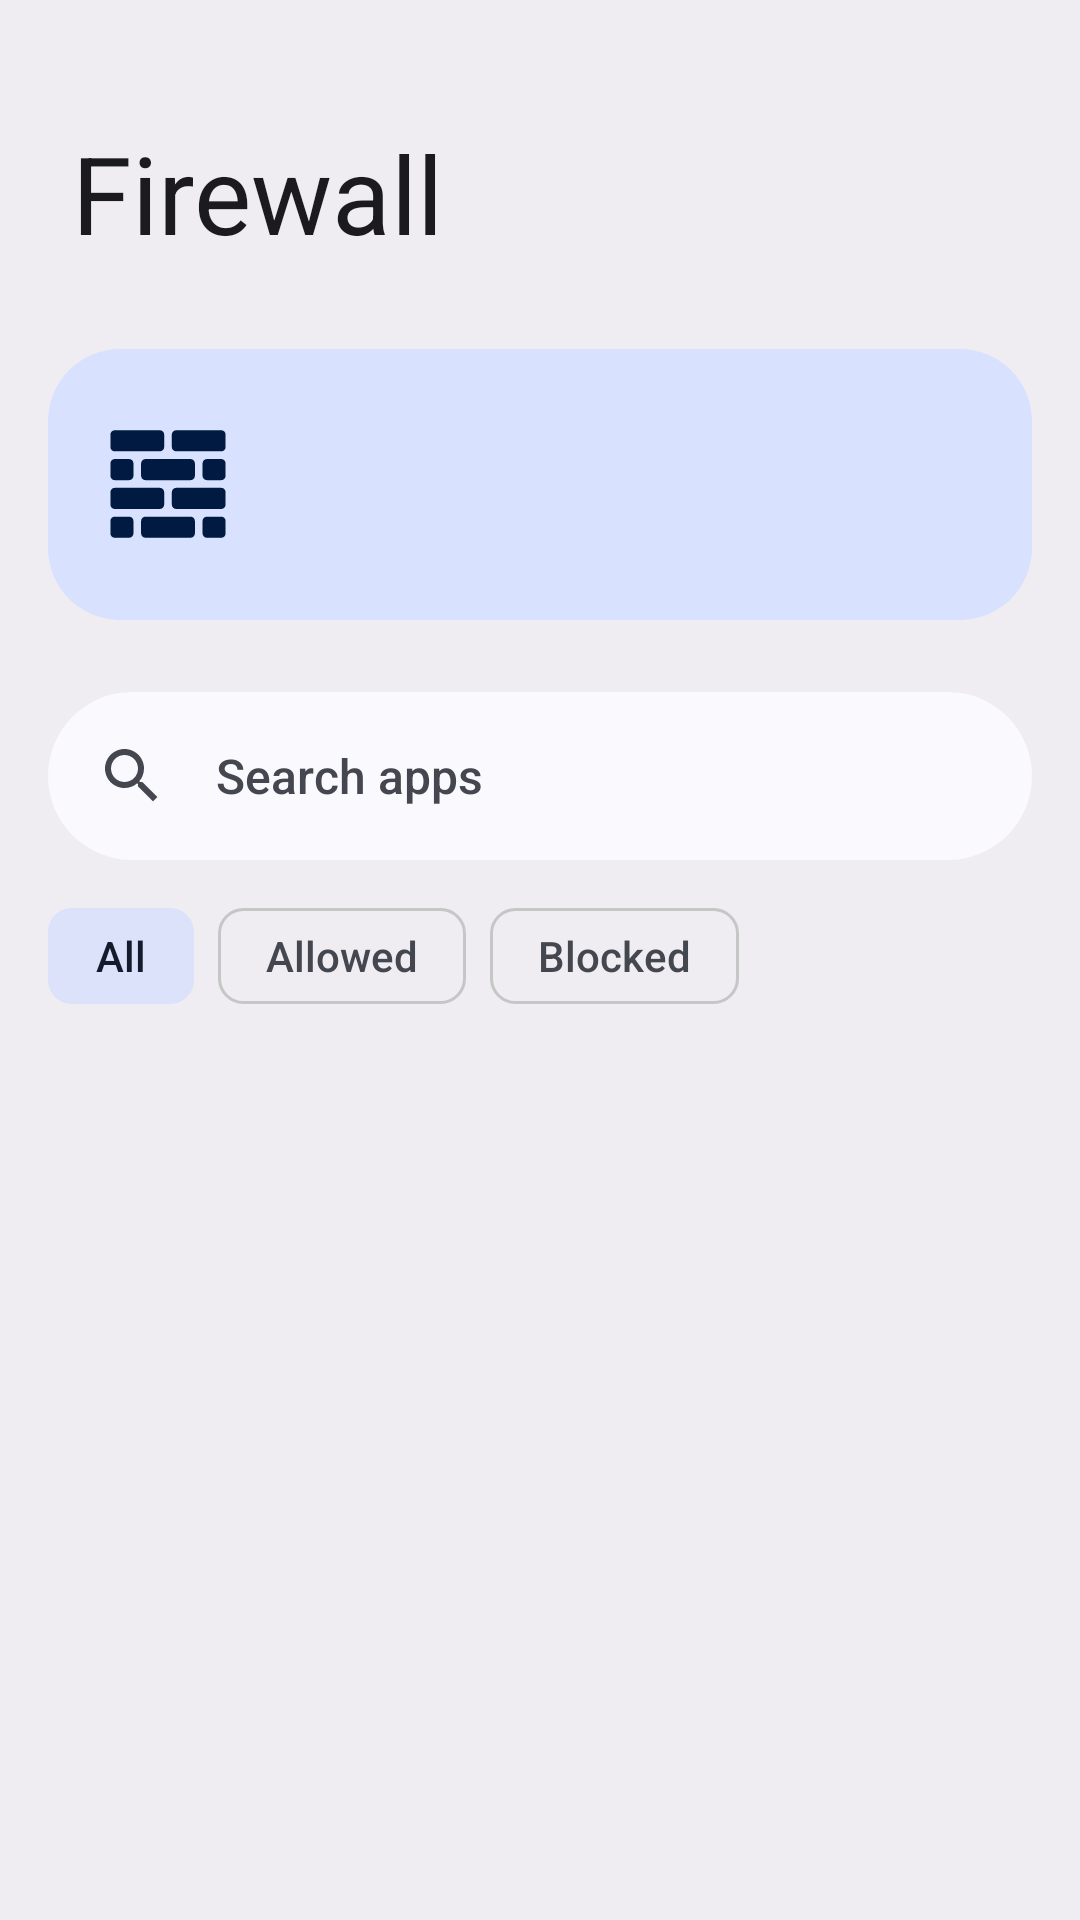

Produce the Android XML layout that renders to this screen, including the resource entries it uses.
<!-- AndroidManifest.xml: application theme Theme.Firewall -->
<!-- res/layout/list_header.xml -->
<?xml version="1.0" encoding="utf-8"?>
<LinearLayout xmlns:android="http://schemas.android.com/apk/res/android"
    android:layout_width="match_parent"
    android:layout_height="wrap_content"
    android:orientation="vertical"
    android:paddingStart="16dp"
    android:paddingEnd="16dp">

    
    <TextView
        android:id="@+id/big_title"
        android:layout_width="match_parent"
        android:layout_height="wrap_content"
        android:paddingStart="8dp"
        android:paddingTop="40dp"
        android:paddingBottom="28dp"
        android:text="@string/app_name"
        android:textColor="@color/fw_on_surface"
        android:textSize="36sp" />

    <LinearLayout
        android:layout_width="match_parent"
        android:layout_height="wrap_content"
        android:background="@drawable/bg_summary"
        android:gravity="center_vertical"
        android:orientation="horizontal"
        android:padding="20dp">

        <ImageView
            android:layout_width="40dp"
            android:layout_height="40dp"
            android:importantForAccessibility="no"
            android:src="@drawable/ic_wall" />

        <LinearLayout
            android:layout_width="0dp"
            android:layout_height="wrap_content"
            android:layout_marginStart="20dp"
            android:layout_weight="1"
            android:orientation="vertical">

            <TextView
                android:id="@+id/summary_blocked"
                android:layout_width="wrap_content"
                android:layout_height="wrap_content"
                android:textColor="@color/fw_on_primary_container"
                android:textSize="22sp" />

            <TextView
                android:id="@+id/summary_total"
                android:layout_width="wrap_content"
                android:layout_height="wrap_content"
                android:layout_marginTop="2dp"
                android:textColor="@color/fw_on_primary_container"
                android:textSize="14sp" />
        </LinearLayout>
    </LinearLayout>


    <LinearLayout
        android:id="@+id/banner"
        android:layout_width="match_parent"
        android:layout_height="wrap_content"
        android:layout_marginTop="12dp"
        android:background="@drawable/bg_banner"
        android:orientation="vertical"
        android:paddingStart="20dp"
        android:paddingTop="20dp"
        android:paddingEnd="20dp"
        android:paddingBottom="16dp"
        android:visibility="gone">

        <LinearLayout
            android:layout_width="match_parent"
            android:layout_height="wrap_content"
            android:orientation="horizontal">

            <ImageView
                android:layout_width="24dp"
                android:layout_height="24dp"
                android:importantForAccessibility="no"
                android:src="@drawable/ic_info" />

            <LinearLayout
                android:layout_width="0dp"
                android:layout_height="wrap_content"
                android:layout_marginStart="16dp"
                android:layout_weight="1"
                android:orientation="vertical">

                <TextView
                    android:id="@+id/banner_title"
                    android:layout_width="wrap_content"
                    android:layout_height="wrap_content"
                    android:fontFamily="sans-serif-medium"
                    android:textColor="@color/fw_on_tertiary_container"
                    android:textSize="16sp" />

                <TextView
                    android:id="@+id/banner_summary"
                    android:layout_width="wrap_content"
                    android:layout_height="wrap_content"
                    android:layout_marginTop="4dp"
                    android:textColor="@color/fw_on_tertiary_container"
                    android:textSize="14sp" />
            </LinearLayout>
        </LinearLayout>

        <Button
            android:id="@+id/banner_action"
            style="@style/Firewall.TonalButton"
            android:layout_gravity="end"
            android:layout_marginTop="12dp" />
    </LinearLayout>

    <LinearLayout
        android:layout_width="match_parent"
        android:layout_height="56dp"
        android:layout_marginTop="24dp"
        android:background="@drawable/bg_search"
        android:gravity="center_vertical"
        android:orientation="horizontal"
        android:paddingStart="16dp"
        android:paddingEnd="4dp">

        <ImageView
            android:layout_width="24dp"
            android:layout_height="24dp"
            android:importantForAccessibility="no"
            android:src="@drawable/ic_search" />

        <EditText
            android:id="@+id/search"
            android:layout_width="0dp"
            android:layout_height="match_parent"
            android:layout_marginStart="16dp"
            android:layout_weight="1"
            android:background="@null"
            android:hint="@string/search_hint"
            android:imeOptions="actionSearch|flagNoExtractUi"
            android:inputType="text"
            android:maxLines="1"
            android:textColor="@color/fw_on_surface"
            android:textColorHint="@color/fw_on_surface_variant"
            android:textSize="16sp" />

        <ImageButton
            android:id="@+id/search_clear"
            android:layout_width="48dp"
            android:layout_height="48dp"
            android:background="@drawable/bg_icon_button"
            android:contentDescription="@android:string/cancel"
            android:src="@drawable/ic_close"
            android:visibility="gone" />
    </LinearLayout>

    <HorizontalScrollView
        android:layout_width="match_parent"
        android:layout_height="wrap_content"
        android:layout_marginTop="16dp"
        android:layout_marginBottom="16dp"
        android:scrollbars="none">

        <RadioGroup
            android:id="@+id/filters"
            android:layout_width="wrap_content"
            android:layout_height="wrap_content"
            android:checkedButton="@+id/filter_all"
            android:orientation="horizontal">

            <RadioButton
                android:id="@+id/filter_all"
                style="@style/Firewall.Chip"
                android:text="@string/filter_all" />

            <RadioButton
                android:id="@+id/filter_allowed"
                style="@style/Firewall.Chip"
                android:text="@string/filter_allowed" />

            <RadioButton
                android:id="@+id/filter_blocked"
                style="@style/Firewall.Chip"
                android:text="@string/filter_blocked" />
        </RadioGroup>
    </HorizontalScrollView>

    <TextView
        android:id="@+id/empty"
        android:layout_width="match_parent"
        android:layout_height="wrap_content"
        android:gravity="center"
        android:paddingTop="48dp"
        android:paddingBottom="48dp"
        android:text="@string/empty_list"
        android:textColor="@color/fw_on_surface_variant"
        android:textSize="16sp"
        android:visibility="gone" />
</LinearLayout>
<!-- resources referenced by this layout -->
<resources>
  <color name="fw_on_primary_container">@android:color/system_on_primary_container_light</color>
  <color name="fw_on_surface">@android:color/system_on_surface_light</color>
  <color name="fw_on_surface_variant">@android:color/system_on_surface_variant_light</color>
  <color name="fw_on_tertiary_container">@android:color/system_on_tertiary_container_light</color>
  <!-- drawable bg_banner (drawable) -->
  <?xml version="1.0" encoding="utf-8"?>
  <shape xmlns:android="http://schemas.android.com/apk/res/android" android:shape="rectangle">
      <solid android:color="@color/fw_tertiary_container" />
      <corners android:radius="24dp" />
  </shape>
  <!-- drawable bg_icon_button (drawable) -->
  <?xml version="1.0" encoding="utf-8"?>
  <ripple xmlns:android="http://schemas.android.com/apk/res/android"
      android:color="?android:attr/colorControlHighlight"
      android:radius="20dp" />
  <!-- drawable bg_search (drawable) -->
  <?xml version="1.0" encoding="utf-8"?>
  <shape xmlns:android="http://schemas.android.com/apk/res/android" android:shape="rectangle">
      <solid android:color="@color/fw_surface_bright" />
      <corners android:radius="28dp" />
  </shape>
  <!-- drawable bg_summary (drawable) -->
  <?xml version="1.0" encoding="utf-8"?>
  <shape xmlns:android="http://schemas.android.com/apk/res/android" android:shape="rectangle">
      <solid android:color="@color/fw_primary_container" />
      <corners android:radius="24dp" />
  </shape>
  <!-- drawable ic_close (drawable) -->
  <?xml version="1.0" encoding="utf-8"?>
  <vector xmlns:android="http://schemas.android.com/apk/res/android"
      android:width="24dp" android:height="24dp"
      android:viewportWidth="24" android:viewportHeight="24"
      android:autoMirrored="false">
      <path android:fillColor="@color/fw_on_surface_variant" android:pathData="M19,6.41L17.59,5 12,10.59 6.41,5 5,6.41 10.59,12 5,17.59 6.41,19 12,13.41 17.59,19 19,17.59 13.41,12z" />
  </vector>
  <!-- drawable ic_info (drawable) -->
  <?xml version="1.0" encoding="utf-8"?>
  <vector xmlns:android="http://schemas.android.com/apk/res/android"
      android:width="24dp" android:height="24dp"
      android:viewportWidth="24" android:viewportHeight="24"
      android:autoMirrored="false">
      <path android:fillColor="@color/fw_on_tertiary_container" android:pathData="M12,2C6.48,2 2,6.48 2,12s4.48,10 10,10 10,-4.48 10,-10S17.52,2 12,2zM13,17h-2v-6h2v6zM13,9h-2V7h2v2z" />
  </vector>
  <string name="app_name">Firewall</string>
  <string name="empty_list">No apps match</string>
  <string name="filter_all">All</string>
  <string name="filter_allowed">Allowed</string>
  <string name="filter_blocked">Blocked</string>
  <string name="search_hint">Search apps</string>
  <color name="fw_tertiary_container">@android:color/system_tertiary_container_light</color>
  <color name="fw_surface_bright">@android:color/system_surface_bright_light</color>
  <color name="fw_primary_container">@android:color/system_primary_container_light</color>
  <!-- drawable bg_button_filled (drawable) -->
  <?xml version="1.0" encoding="utf-8"?>
  <ripple xmlns:android="http://schemas.android.com/apk/res/android"
      android:color="?android:attr/colorControlHighlight">
      <item>
          <shape android:shape="rectangle">
              <solid android:color="@color/fw_primary" />
              <corners android:radius="20dp" />
          </shape>
      </item>
  </ripple>
  <color name="fw_on_primary">@android:color/system_on_primary_light</color>
  <color name="fw_background">@android:color/system_surface_container_light</color>
  <color name="fw_primary">@android:color/system_primary_light</color>
  <color name="fw_secondary_container">@android:color/system_secondary_container_light</color>
  <color name="fw_outline_variant">@android:color/system_outline_variant_light</color>
</resources>
